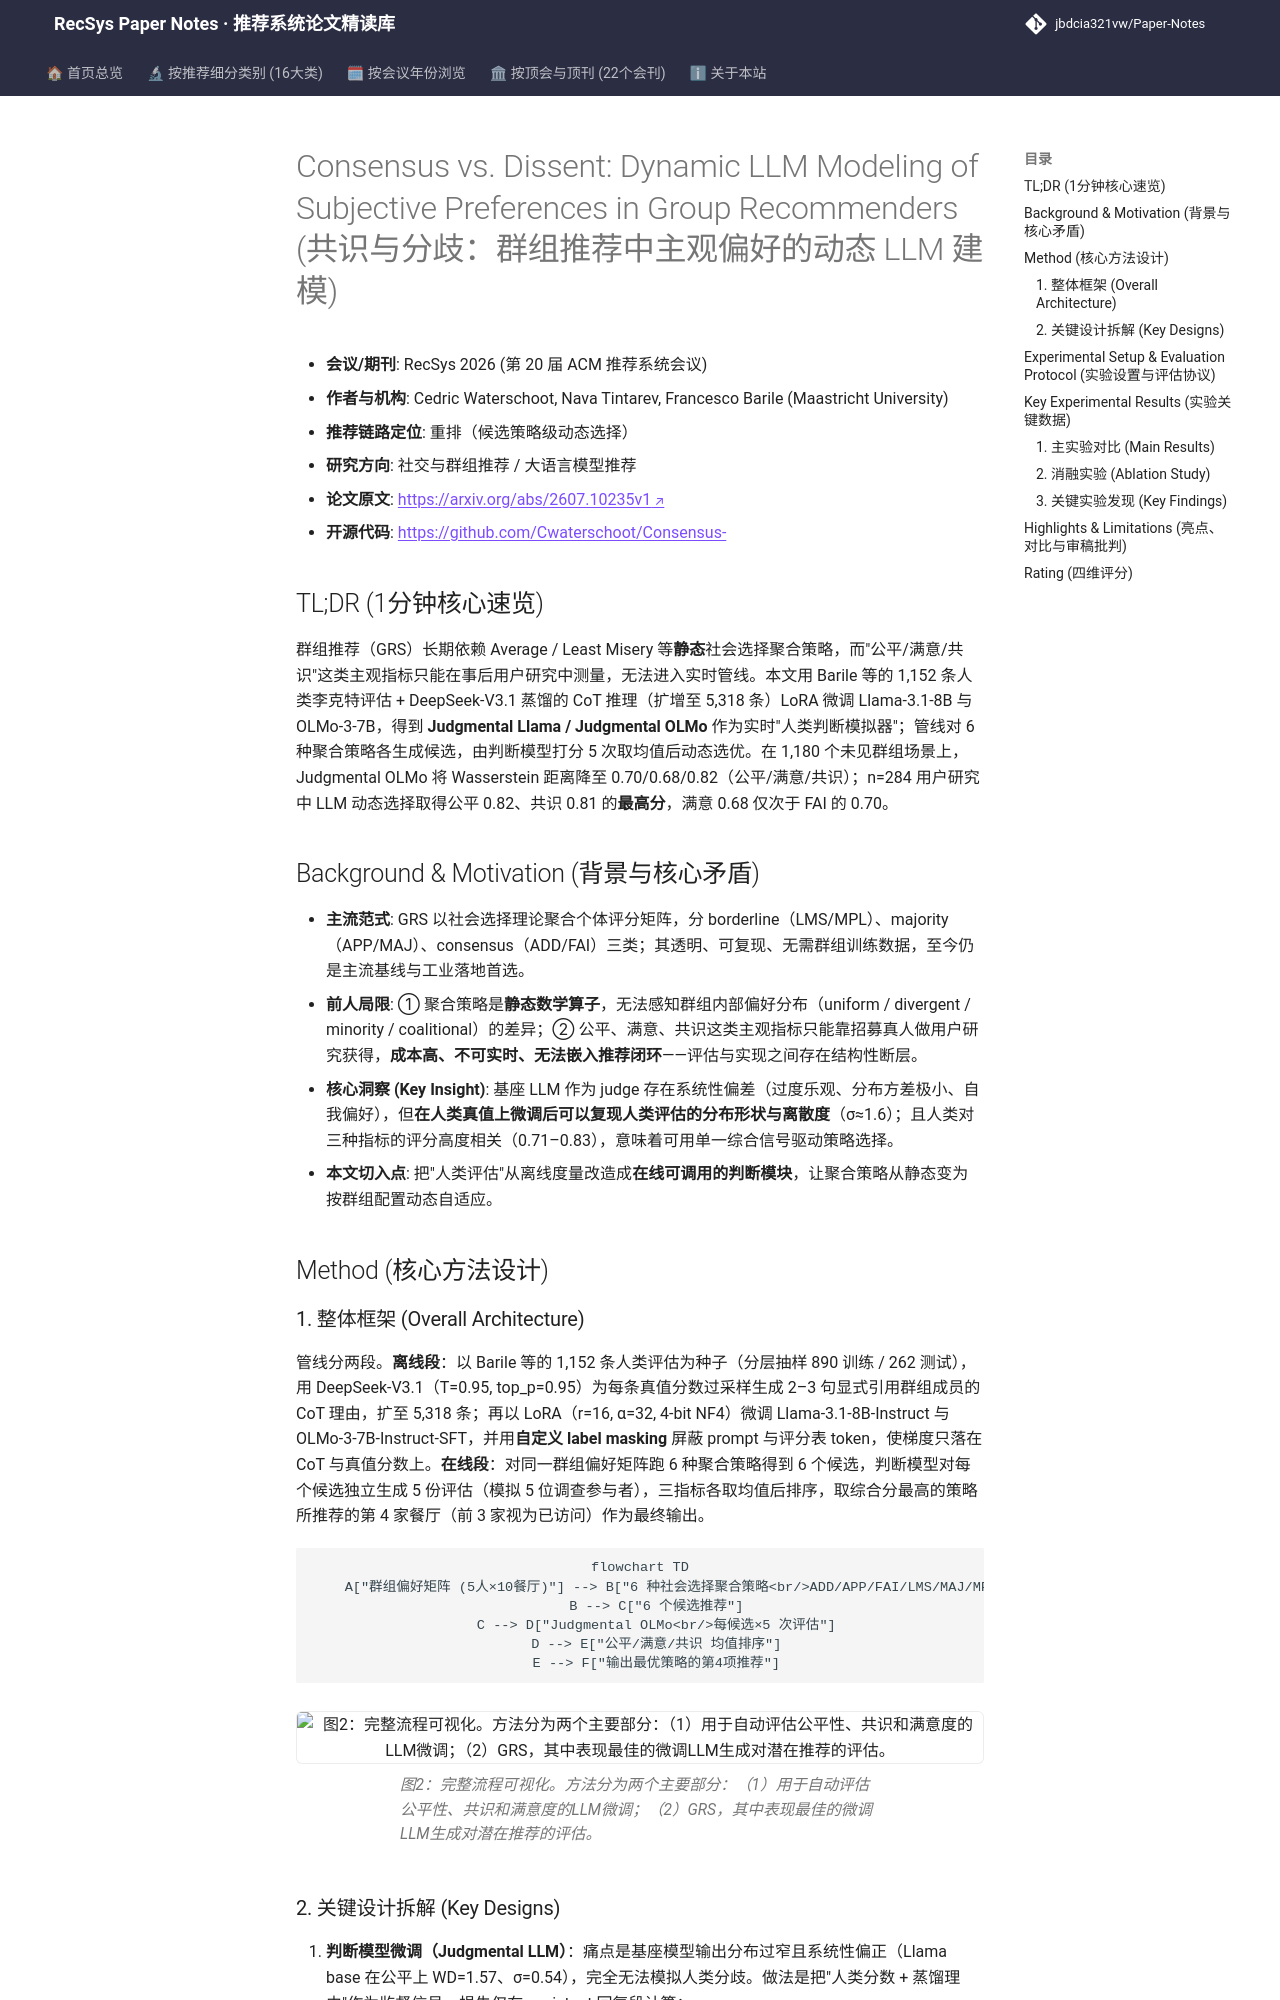

repository: jbdcia321vw/Paper-Notes · page: venues/RecSys/2026/social_group_rec/consensus_vs_dissent_dynamic_llm_modeling_of_subjective_preferences_in_grou/index.html · generator: mkdocs

---
title: "[Paper Note] Consensus vs. Dissent: Dynamic LLM Modeling of Subjective Preferences in Group Recommenders"
description: "[RecSys 2026][社交与群组推荐] 用人类问卷+DeepSeek-V3.1 蒸馏 CoT 微调 Llama/OLMo 作实时判断模型，动态挑选社会选择聚合策略，用户研究(n=284)中公平与共识得分最高。"
tags:
  - RecSys
  - 社交与群组推荐
  - 重排
  - LLM-as-Judge
  - 社会选择聚合
date: 2026-11-13
venue: RecSys
year: 2026
paper_url: "https://arxiv.org/abs/2607.10235v1"
code_url: "https://github.com/Cwaterschoot/Consensus-"
categories:
  - social_group_rec
  - llm_rec
---

# Consensus vs. Dissent: Dynamic LLM Modeling of Subjective Preferences in Group Recommenders (共识与分歧：群组推荐中主观偏好的动态 LLM 建模)

- **会议/期刊**: RecSys 2026 (第 20 届 ACM 推荐系统会议)
- **作者与机构**: Cedric Waterschoot, Nava Tintarev, Francesco Barile (Maastricht University)
- **推荐链路定位**: 重排（候选策略级动态选择）
- **研究方向**: 社交与群组推荐 / 大语言模型推荐
- **论文原文**: [https://arxiv.org/abs/2607.10235v1](https://arxiv.org/abs/2607.10235v1)
- **开源代码**: [https://github.com/Cwaterschoot/Consensus-](https://github.com/Cwaterschoot/Consensus-)

## TL;DR (1分钟核心速览)

群组推荐（GRS）长期依赖 Average / Least Misery 等**静态**社会选择聚合策略，而"公平/满意/共识"这类主观指标只能在事后用户研究中测量，无法进入实时管线。本文用 Barile 等的 1,152 条人类李克特评估 + DeepSeek-V3.1 蒸馏的 CoT 推理（扩增至 5,318 条）LoRA 微调 Llama-3.1-8B 与 OLMo-3-7B，得到 **Judgmental Llama / Judgmental OLMo** 作为实时"人类判断模拟器"；管线对 6 种聚合策略各生成候选，由判断模型打分 5 次取均值后动态选优。在 1,180 个未见群组场景上，Judgmental OLMo 将 Wasserstein 距离降至 0.70/0.68/0.82（公平/满意/共识）；n=284 用户研究中 LLM 动态选择取得公平 0.82、共识 0.81 的**最高分**，满意 0.68 仅次于 FAI 的 0.70。

## Background & Motivation (背景与核心矛盾)

- **主流范式**: GRS 以社会选择理论聚合个体评分矩阵，分 borderline（LMS/MPL）、majority（APP/MAJ）、consensus（ADD/FAI）三类；其透明、可复现、无需群组训练数据，至今仍是主流基线与工业落地首选。
- **前人局限**: ① 聚合策略是**静态数学算子**，无法感知群组内部偏好分布（uniform / divergent / minority / coalitional）的差异；② 公平、满意、共识这类主观指标只能靠招募真人做用户研究获得，**成本高、不可实时、无法嵌入推荐闭环**——评估与实现之间存在结构性断层。
- **核心洞察 (Key Insight)**: 基座 LLM 作为 judge 存在系统性偏差（过度乐观、分布方差极小、自我偏好），但**在人类真值上微调后可以复现人类评估的分布形状与离散度**（σ≈1.6）；且人类对三种指标的评分高度相关（0.71–0.83），意味着可用单一综合信号驱动策略选择。
- **本文切入点**: 把"人类评估"从离线度量改造成**在线可调用的判断模块**，让聚合策略从静态变为按群组配置动态自适应。

## Method (核心方法设计)
